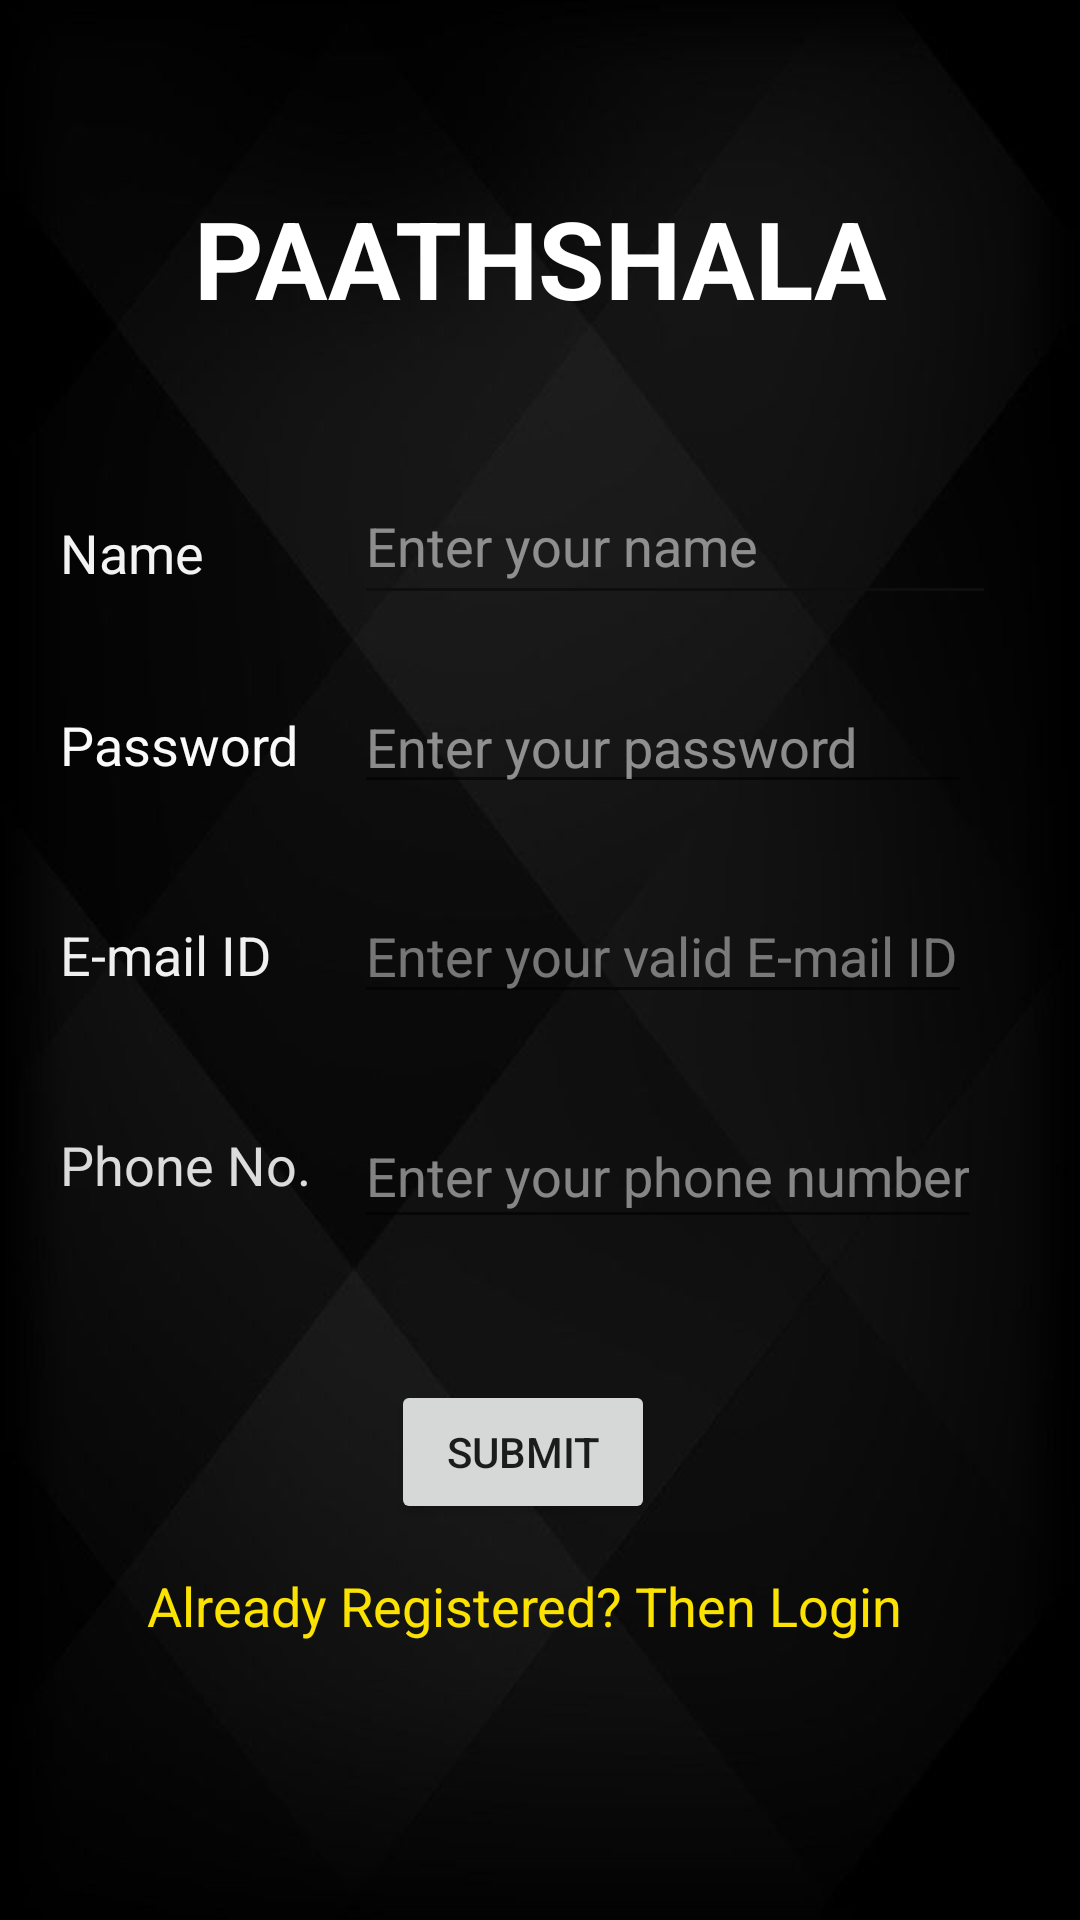

Write the Android layout XML for this screen, with the resource values it uses.
<!-- AndroidManifest.xml: application theme Theme.Paathshala -->
<!-- res/layout/activity_main.xml -->
<?xml version="1.0" encoding="utf-8"?>
<androidx.constraintlayout.widget.ConstraintLayout xmlns:android="http://schemas.android.com/apk/res/android"
    xmlns:app="http://schemas.android.com/apk/res-auto"
    xmlns:tools="http://schemas.android.com/tools"
    android:layout_width="match_parent"
    android:layout_height="match_parent"
    android:background="@drawable/bg"

    tools:context=".MainActivity">

    <TextView
        android:id="@+id/PAATHSHALA"
        android:layout_width="255dp"
        android:layout_height="52dp"
        android:layout_marginTop="60dp"
        android:gravity="center"
        android:text="PAATHSHALA"
        android:textColor="@color/white"
        android:textSize="36sp"
        android:textStyle="bold"
        app:layout_constraintEnd_toEndOf="parent"
        app:layout_constraintStart_toStartOf="parent"
        app:layout_constraintTop_toTopOf="parent" />

    <TextView
        android:id="@+id/textView2"
        android:layout_width="78dp"
        android:layout_height="23dp"
        android:layout_marginStart="20dp"
        android:layout_marginLeft="20dp"
        android:layout_marginTop="172dp"
        android:text="Name"
        android:textColor="#F3FFFFFF"
        android:textSize="18sp"
        app:layout_constraintStart_toStartOf="parent"
        app:layout_constraintTop_toTopOf="parent" />

    <TextView
        android:id="@+id/textView3"
        android:layout_width="wrap_content"
        android:layout_height="wrap_content"
        android:layout_marginTop="64dp"
        android:text="Password"
        android:textColor="#FAFFFFFF"
        android:textSize="18sp"
        app:layout_constraintStart_toStartOf="@+id/textView2"
        app:layout_constraintTop_toTopOf="@+id/textView2" />

    <TextView
        android:id="@+id/textView6"
        android:layout_width="wrap_content"
        android:layout_height="wrap_content"
        android:layout_marginTop="70dp"
        android:text="E-mail ID"
        android:textColor="#F0FFFFFF"
        android:textSize="18sp"
        app:layout_constraintStart_toStartOf="@+id/textView3"
        app:layout_constraintTop_toTopOf="@+id/textView3" />

    <TextView
        android:id="@+id/textView7"
        android:layout_width="wrap_content"
        android:layout_height="wrap_content"
        android:layout_marginTop="70dp"
        android:text="Phone No."
        android:textColor="#DAFFFFFF"
        android:textSize="18sp"
        app:layout_constraintStart_toStartOf="@+id/textView6"
        app:layout_constraintTop_toTopOf="@+id/textView6" />

    <Button
        android:id="@+id/SUBMIT"
        android:layout_width="wrap_content"
        android:layout_height="wrap_content"
        android:layout_marginTop="460dp"
        android:text="SUBMIT"
        app:layout_constraintEnd_toEndOf="parent"
        app:layout_constraintHorizontal_bias="0.479"
        app:layout_constraintStart_toStartOf="parent"
        app:layout_constraintTop_toTopOf="parent" />

    <EditText
        android:id="@+id/name"
        android:layout_width="214dp"
        android:layout_height="49dp"
        android:layout_marginStart="20dp"
        android:layout_marginLeft="20dp"
        android:layout_marginTop="156dp"
        android:backgroundTint="@color/blue"
        android:ems="10"
        android:hint="Enter your name"
        android:inputType="textPersonName"
        android:textColor="@color/white"
        android:textColorHighlight="#C8FFFFFF"
        android:textColorHint="#83FFFFFF"
        app:layout_constraintStart_toEndOf="@+id/textView2"
        app:layout_constraintTop_toTopOf="parent" />

    <EditText
        android:id="@+id/pass"
        android:layout_width="206dp"
        android:layout_height="40dp"
        android:layout_marginTop="72dp"
        android:ems="10"
        android:hint="Enter your password"
        android:inputType="textPassword"
        android:textColor="@color/white"
        android:textColorHint="#85FFFFFF"
        app:layout_constraintStart_toStartOf="@+id/name"
        app:layout_constraintTop_toTopOf="@+id/name" />

    <EditText
        android:id="@+id/email"
        android:layout_width="206dp"
        android:layout_height="42dp"
        android:layout_marginTop="68dp"
        android:ems="10"
        android:hint="Enter your valid E-mail ID"
        android:inputType="textEmailAddress"
        android:textColor="@color/white"
        android:textColorHint="#70FFFFFF"
        app:layout_constraintStart_toStartOf="@+id/pass"
        app:layout_constraintTop_toTopOf="@+id/pass" />

    <EditText
        android:id="@+id/phone"
        android:layout_width="209dp"
        android:layout_height="45dp"
        android:layout_marginTop="100dp"
        android:ems="10"
        android:hint="Enter your phone number"
        android:inputType="phone"
        android:textColor="@color/white"
        android:textColorHint="#7EFFFFFF"
        app:layout_constraintStart_toStartOf="@+id/email"
        app:layout_constraintTop_toBottomOf="@+id/pass" />

    <TextView
        android:id="@+id/login"
        android:layout_width="wrap_content"
        android:layout_height="wrap_content"
        android:text="Already Registered? Then Login"
        android:textColor="#FBE200"
        android:textSize="18sp"
        app:layout_constraintBottom_toBottomOf="parent"
        app:layout_constraintEnd_toEndOf="parent"
        app:layout_constraintHorizontal_bias="0.453"
        app:layout_constraintStart_toStartOf="parent"
        app:layout_constraintTop_toBottomOf="@+id/SUBMIT"
        app:layout_constraintVertical_bias="0.14" />

    <ProgressBar
        android:id="@+id/progressBar"
        style="?android:attr/progressBarStyle"
        android:layout_width="wrap_content"
        android:layout_height="wrap_content"
        android:visibility="invisible"
        app:layout_constraintBottom_toBottomOf="parent"
        app:layout_constraintEnd_toEndOf="parent"
        app:layout_constraintStart_toStartOf="parent"
        app:layout_constraintTop_toBottomOf="@+id/login" />

</androidx.constraintlayout.widget.ConstraintLayout>
<!-- resources referenced by this layout -->
<resources>
  <color name="blue">#0F0E0E</color>
  <color name="white">#FFFFFF </color>
  <!-- drawable bg: jpg bitmap (drawable, 14295 bytes) -->
  <style name="Theme.Paathshala" parent="Theme.MaterialComponents.DayNight.NoActionBar">
          
          <item name="colorPrimary">@color/purple_500</item>
          <item name="colorPrimaryVariant">@color/purple_700</item>
          <item name="colorOnPrimary">@color/white</item>
          
          <item name="colorSecondary">@color/teal_200</item>
          <item name="colorSecondaryVariant">@color/teal_700</item>
          <item name="colorOnSecondary">@color/black</item>
          
          <item name="android:statusBarColor" tools:targetApi="l">?attr/colorPrimaryVariant</item>
          
      </style>
  <color name="purple_500">#9C27B0 </color>
  <color name="purple_700">#7B1FA2 </color>
  <color name="teal_200">#80CBC4 </color>
  <color name="teal_700">#00796B </color>
  <color name="black"> #000000</color>
</resources>
